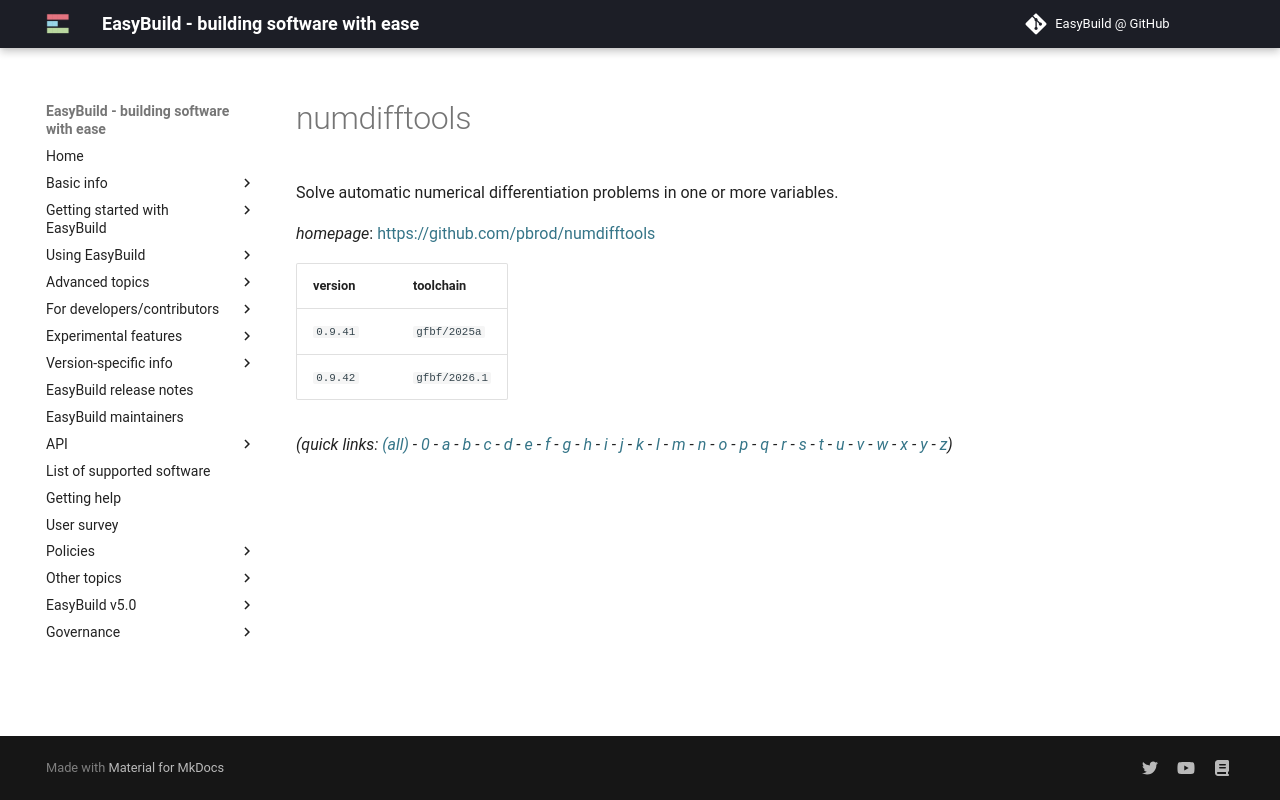

repository: easybuilders/easybuild-docs · page: version-specific/supported-software/n/numdifftools/index.html · generator: mkdocs

---
search:
  boost: 0.5
---
# numdifftools

Solve automatic numerical differentiation problems in one or more variables.

*homepage*: <https://github.com/pbrod/numdifftools>

version | toolchain
--------|----------
``0.9.41`` | ``gfbf/2025a``
``0.9.42`` | ``gfbf/2026.1``


*(quick links: [(all)](../index.md) - [0](../0/index.md) - [a](../a/index.md) - [b](../b/index.md) - [c](../c/index.md) - [d](../d/index.md) - [e](../e/index.md) - [f](../f/index.md) - [g](../g/index.md) - [h](../h/index.md) - [i](../i/index.md) - [j](../j/index.md) - [k](../k/index.md) - [l](../l/index.md) - [m](../m/index.md) - [n](../n/index.md) - [o](../o/index.md) - [p](../p/index.md) - [q](../q/index.md) - [r](../r/index.md) - [s](../s/index.md) - [t](../t/index.md) - [u](../u/index.md) - [v](../v/index.md) - [w](../w/index.md) - [x](../x/index.md) - [y](../y/index.md) - [z](../z/index.md))*
